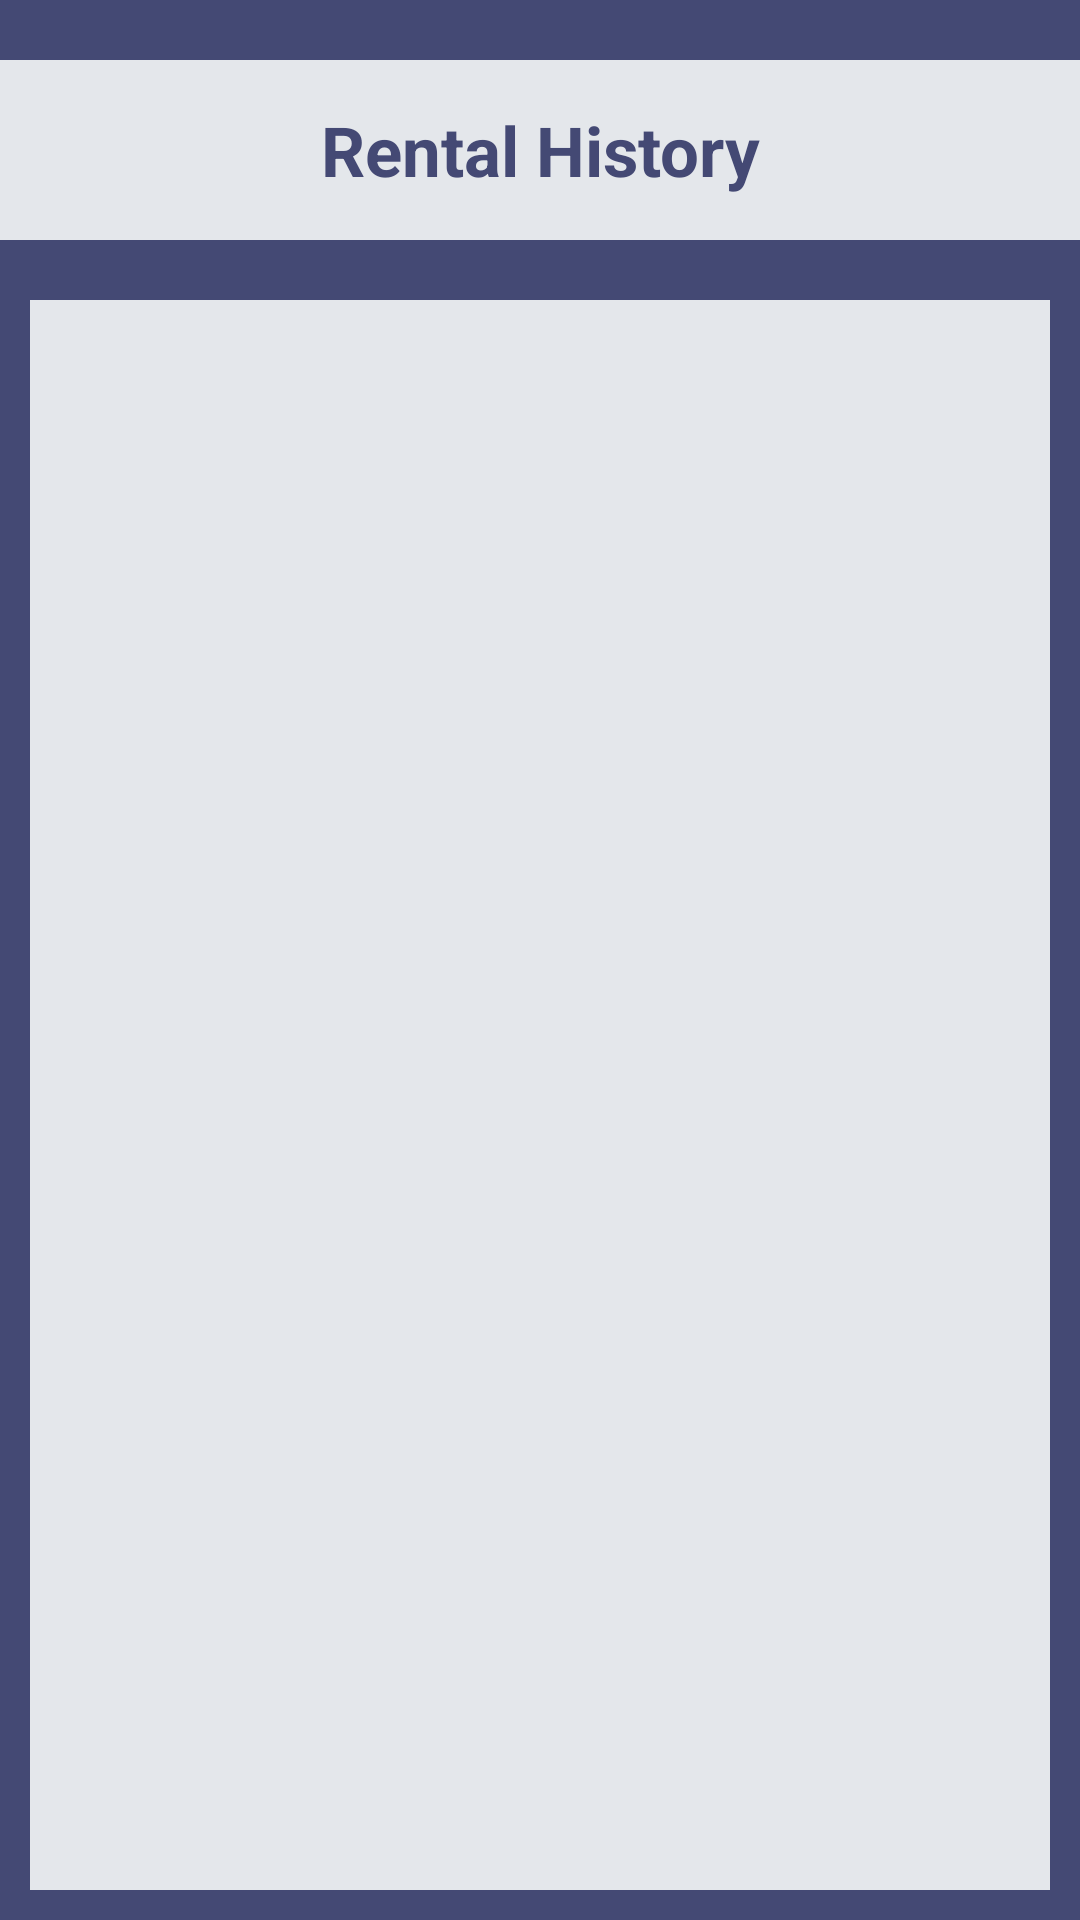

Android layout source for this screen:
<!-- AndroidManifest.xml: application theme Theme.BookWiseSWEProject -->
<!-- res/layout/activity_rental_history.xml -->
<RelativeLayout xmlns:android="http://schemas.android.com/apk/res/android"
    xmlns:tools="http://schemas.android.com/tools"
    android:layout_width="match_parent"
    android:layout_height="match_parent"
    tools:context=".Rental_History"
    android:background="#444974">

    <TextView
        android:id="@+id/rent"
        android:layout_width="match_parent"
        android:layout_height="60dp"
        android:text="Rental History"
        android:textColor="#444974"
        android:textColorHint="@color/design_default_color_error"
        android:textSize="23sp"
        android:transitionName="logo_text"
        android:gravity="center"
        android:textStyle="bold"
        android:background=" #E4E7EB"
        android:layout_marginTop="20dp"
        />

    <ListView
        android:id="@+id/rentalhistory"
        android:layout_width="match_parent"
        android:layout_height="match_parent"
        android:layout_below="@+id/rent"
        android:layout_marginTop="20dp"
        android:divider="#555358"
        android:dividerHeight="2dp"
        android:padding="10dp"
        android:textAlignment="center"
        android:background=" #E4E7EB"
        android:layout_marginRight="10dp"
        android:layout_marginLeft="10dp"

        android:layout_marginBottom="10dp"/>
</RelativeLayout>
<!-- resources referenced by this layout -->
<resources>
  <style name="Theme.BookWiseSWEProject" parent="Base.Theme.BookWiseSWEProject" />
  <style name="Base.Theme.BookWiseSWEProject" parent="Theme.Material3.DayNight.NoActionBar">
          
          
      </style>
</resources>
